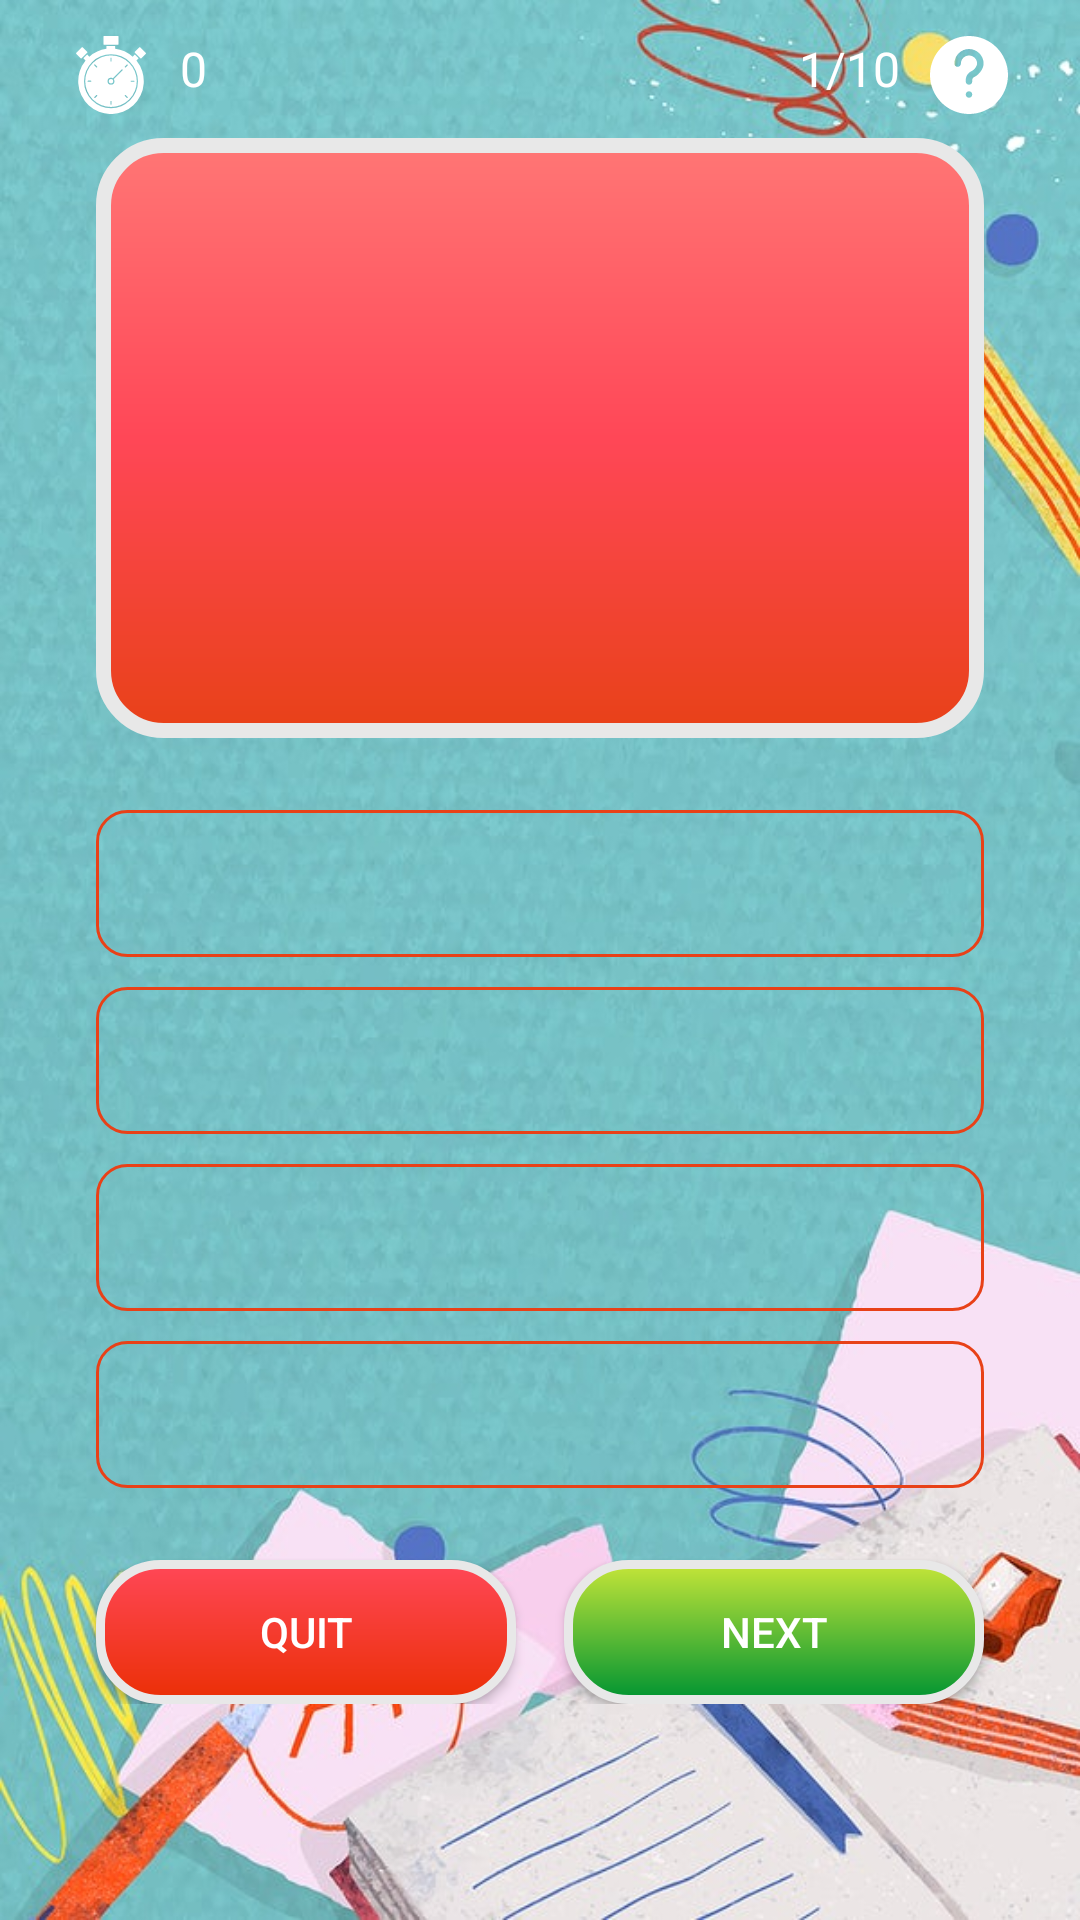

Layout XML and referenced resources for this Android screen:
<!-- AndroidManifest.xml: application theme EduAppTheme -->
<!-- res/layout/activity_kuis.xml -->
<?xml version="1.0" encoding="utf-8"?>
<ScrollView xmlns:android="http://schemas.android.com/apk/res/android"
    xmlns:app="http://schemas.android.com/apk/res-auto"
    xmlns:tools="http://schemas.android.com/tools"
    android:layout_width="match_parent"
    android:background="@drawable/bg_kuiss"
    android:layout_height="match_parent">

    <androidx.constraintlayout.widget.ConstraintLayout
        android:layout_width="match_parent"
        android:layout_height="wrap_content"
        tools:context=".KuisActivity">

    <View
        android:id="@+id/view4"
        android:layout_width="0dp"
        android:layout_height="200dp"
        android:layout_marginStart="32dp"
        android:layout_marginTop="8dp"
        android:layout_marginEnd="32dp"
        android:background="@drawable/box_round"
        app:layout_constraintEnd_toEndOf="parent"
        app:layout_constraintHorizontal_bias="0.0"
        app:layout_constraintStart_toStartOf="parent"
        app:layout_constraintTop_toBottomOf="@+id/tv_timer" />

    <TextView
        android:id="@+id/tv_timer"
        android:layout_width="wrap_content"
        android:layout_height="wrap_content"
        android:layout_marginStart="24dp"
        android:layout_marginTop="12dp"
        android:drawableLeft="@drawable/ic_timer1"
        android:drawablePadding="10dp"
        android:drawableTint="@color/white"
        android:fontFamily="@font/sarala"
        android:text="0"
        android:textColor="@color/white"
        android:textSize="16sp"
        app:layout_constraintStart_toStartOf="parent"
        app:layout_constraintTop_toTopOf="parent" />

    <TextView
        android:id="@+id/tvQuest_count"
        android:layout_width="wrap_content"
        android:layout_height="wrap_content"
        android:layout_marginTop="12dp"
        android:layout_marginEnd="24dp"
        android:drawableRight="@drawable/ic_question"
        android:drawablePadding="10dp"
        android:drawableTint="@color/white"
        android:fontFamily="@font/sarala"
        android:text="1/10"
        android:textColor="@color/white"
        android:textSize="16sp"
        app:layout_constraintEnd_toEndOf="parent"
        app:layout_constraintTop_toTopOf="parent" />

    <TextView
        android:id="@+id/tv_Question"
        android:layout_width="0dp"
        android:layout_height="wrap_content"
        android:layout_marginStart="14dp"
        android:layout_marginEnd="14dp"
        android:fontFamily="@font/open_sans"
        android:gravity="center"
        android:textColor="@color/white"
        android:textStyle="bold"
        app:layout_constraintBottom_toBottomOf="@+id/view4"
        app:layout_constraintEnd_toEndOf="@+id/view4"
        app:layout_constraintStart_toStartOf="@+id/view4"
        app:layout_constraintTop_toTopOf="@+id/view4" />

    <TextView
        android:id="@+id/option1"
        android:layout_width="0dp"
        android:layout_height="wrap_content"
        android:layout_marginTop="24dp"
        android:background="@drawable/border_opsi"
        android:onClick="onClick"
        android:padding="15dp"
        android:textColor="@color/white"
        android:textStyle="bold"
        app:layout_constraintEnd_toEndOf="@+id/view4"
        app:layout_constraintStart_toStartOf="@+id/view4"
        app:layout_constraintTop_toBottomOf="@+id/view4" />

    <TextView
        android:id="@+id/option2"
        android:layout_width="0dp"
        android:layout_height="wrap_content"
        android:layout_marginTop="10dp"
        android:textColor="@color/white"
        android:background="@drawable/border_opsi"
        android:onClick="onClick"
        android:padding="15dp"
        android:textStyle="bold"
        app:layout_constraintEnd_toEndOf="@+id/option1"
        app:layout_constraintStart_toStartOf="@+id/option1"
        app:layout_constraintTop_toBottomOf="@+id/option1" />

    <TextView
        android:id="@+id/option3"
        android:layout_width="0dp"
        android:layout_height="wrap_content"
        android:layout_marginTop="10dp"
        android:background="@drawable/border_opsi"
        android:onClick="onClick"
        android:textColor="@color/white"
        android:padding="15dp"
        android:textStyle="bold"
        app:layout_constraintEnd_toEndOf="@+id/option2"
        app:layout_constraintStart_toStartOf="@+id/option2"
        app:layout_constraintTop_toBottomOf="@+id/option2" />

        <TextView
            android:id="@+id/option4"
            android:layout_width="0dp"
            android:layout_height="wrap_content"
            android:layout_marginTop="10dp"
            android:background="@drawable/border_opsi"
            android:onClick="onClick"
            android:padding="15dp"
            android:textColor="@color/white"
            android:textStyle="bold"
            app:layout_constraintEnd_toEndOf="@+id/option3"
            app:layout_constraintStart_toStartOf="@+id/option3"
            app:layout_constraintTop_toBottomOf="@+id/option3" />

    <Button
        android:id="@+id/btn_quit"
        android:layout_width="0dp"
        android:layout_height="wrap_content"
        android:layout_marginStart="32dp"
        android:layout_marginTop="24dp"
        android:layout_marginEnd="8dp"
        android:background="@drawable/batal_btn"
        android:onClick="onClick"
        android:text="Quit"
        android:textColor="@color/white"
        app:layout_constraintEnd_toStartOf="@+id/btn_next"
        app:layout_constraintHorizontal_bias="0.5"
        app:layout_constraintHorizontal_chainStyle="packed"
        app:layout_constraintStart_toStartOf="parent"
        app:layout_constraintTop_toBottomOf="@+id/option4" />

    <Button
        android:id="@+id/btn_next"
        android:layout_width="0dp"
        android:layout_height="wrap_content"
        android:layout_marginStart="8dp"
        android:layout_marginTop="24dp"
        android:layout_marginEnd="32dp"
        android:background="@drawable/regis_btn"
        android:onClick="onClick"
        android:text="Next"
        android:textColor="@color/white"
        app:layout_constraintEnd_toEndOf="parent"
        app:layout_constraintHorizontal_bias="0.5"
        app:layout_constraintStart_toEndOf="@+id/btn_quit"
        app:layout_constraintTop_toBottomOf="@+id/option4" />

</androidx.constraintlayout.widget.ConstraintLayout>
</ScrollView>
<!-- resources referenced by this layout -->
<resources>
  <color name="white">#FFFFFFFF</color>
  <!-- drawable batal_btn (drawable) -->
  <?xml version="1.0" encoding="utf-8"?>
  <shape xmlns:android="http://schemas.android.com/apk/res/android">
      <gradient
          android:startColor="@color/colorRedSecond"
          android:endColor="#eb2f06"
          android:gradientRadius="20dp"
          android:angle="270"/>
      <corners android:radius="20dp"/>
      <stroke android:color="@color/light" android:width="3dp" />
  </shape>
  <!-- drawable bg_kuiss: jpg bitmap (drawable, 95895 bytes) -->
  <!-- drawable border_opsi (drawable) -->
  <?xml version="1.0" encoding="utf-8"?>
  <shape xmlns:android="http://schemas.android.com/apk/res/android">
  <stroke android:color="@color/colorRed" android:width="1dp"/>
      <corners android:radius="10dp"/>
  </shape>
  <!-- drawable box_round (drawable) -->
  <?xml version="1.0" encoding="utf-8"?>
  <shape xmlns:android="http://schemas.android.com/apk/res/android">
      <gradient
          android:startColor="@color/colorPink"
          android:centerColor="@color/colorRedSecond"
          android:endColor="@color/colorRed"
          android:angle="270"/>
      <corners android:radius="20dp"/>
      <stroke android:color="@color/light" android:width="5dp" />
  </shape>
  <!-- drawable ic_question (drawable) -->
  <vector android:height="26dp" android:viewportHeight="512"
      android:viewportWidth="512" android:width="26dp" xmlns:android="http://schemas.android.com/apk/res/android">
      <path android:fillColor="#FF000000" android:pathData="m256,0c-141.164,0 -256,114.836 -256,256s114.836,256 256,256 256,-114.836 256,-256 -114.836,-256 -256,-256zM256,405.332c-11.777,0 -21.332,-9.555 -21.332,-21.332s9.555,-21.332 21.332,-21.332 21.332,9.555 21.332,21.332 -9.555,21.332 -21.332,21.332zM289.77,269.695c-7.551,3.477 -12.438,11.094 -12.438,19.395v9.578c0,11.773 -9.535,21.332 -21.332,21.332s-21.332,-9.559 -21.332,-21.332v-9.578c0,-24.898 14.633,-47.723 37.227,-58.156 21.738,-10.004 37.438,-36.566 37.438,-49.602 0,-29.395 -23.914,-53.332 -53.332,-53.332s-53.332,23.938 -53.332,53.332c0,11.777 -9.539,21.336 -21.336,21.336s-21.332,-9.559 -21.332,-21.336c0,-52.926 43.07,-96 96,-96s96,43.074 96,96c0,28.824 -25.004,71.191 -62.23,88.363zM289.77,269.695"/>
  </vector>
  <!-- drawable ic_timer1: vector/xml drawable (drawable, 2083 chars, omitted) -->
  <!-- drawable regis_btn (drawable) -->
  <?xml version="1.0" encoding="utf-8"?>
  <shape xmlns:android="http://schemas.android.com/apk/res/android">
  <gradient
      android:startColor="@color/colorGreenTeal"
      android:endColor="@color/colorGreenDark"
      android:gradientRadius="20dp"
      android:angle="270"/>
      <corners android:radius="20dp"/>
      <stroke android:color="@color/light" android:width="3dp" />
  </shape>
  <style name="EduAppTheme" parent="Theme.AppCompat.Light.NoActionBar">
          
          <item name="colorPrimary">@color/colorGreenDark</item>
          <item name="colorPrimaryVariant">@color/colorPink</item>
          <item name="colorOnPrimary">@color/white</item>
          
          <item name="colorSecondary">@color/colorRed</item>
          <item name="colorSecondaryVariant">@color/colorPink</item>
          <item name="colorOnSecondary">@color/black</item>
          
          <item name="android:statusBarColor" tools:targetApi="l">?attr/colorPrimaryVariant</item>
          
      </style>
  <color name="colorRedSecond">#ff4757</color>
  <color name="light">#E8E8E8</color>
  <color name="colorRed">#e84118</color>
  <color name="colorPink">#ff7675</color>
  <color name="colorGreenTeal">#C4E538</color>
  <color name="colorGreenDark">#009432</color>
  <color name="black">#FF000000</color>
</resources>
